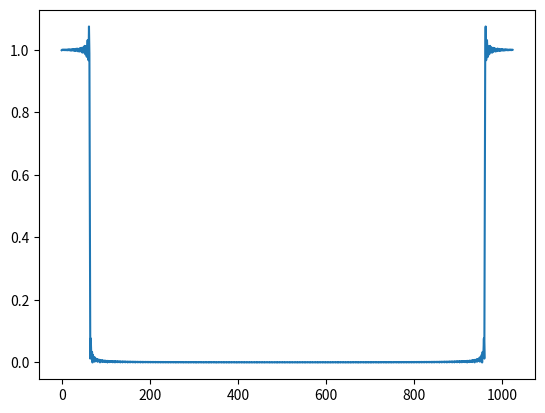

The script that saved this image:
import numpy as np
import matplotlib.pyplot as plt


# PART C
# Finding the absolute value of DFT(discrete fourier transform) of h3[n]


# h3[n] = sin omega(n - N2)/pi(n - N2) if 0 <= n <= 2 * N2 & else 0
# N1 = 4 --> (Question information)
def h3Function(n, N2, omega):
    # When n equals 300, our equation is ambiguous; then, the limit of the equation is 0.125
    if n == 300:
        return 0.125
    if n >= 0 and n <= 2 * N2:
        return (np.sin(omega * (n - N2))) / (np.pi * (n - N2))
    return 0

# DFT of h3[n]
# K = 1024 --> (Question information)
def DFT(h3Function, K):
    result = []
    for i in range(K):
        result += [0]
    for k in range(K):
        # Can't define infinite. So declaring scope between -1000 and 1000
        for n in range(-1000, 1000):
            result[k] += h3Function(n, 300, np.pi / 8) * np.exp(2j * np.pi * k * n / K)
    return result


out = DFT(h3Function, 1024)
plt.plot(np.abs(out))
plt.show()
